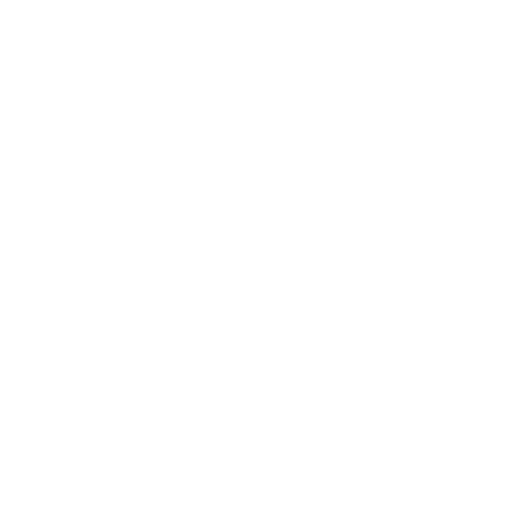
t = 0.00 s
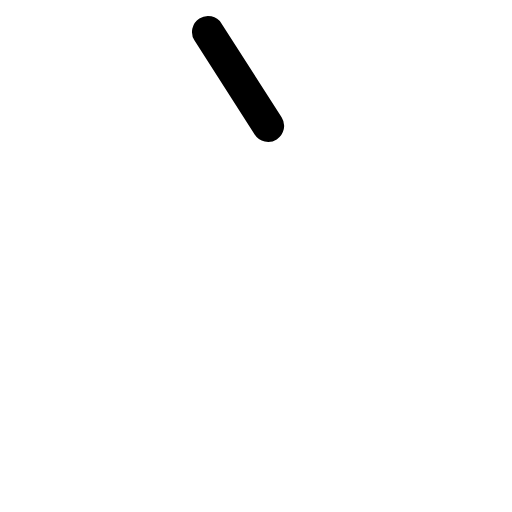
t = 0.30 s
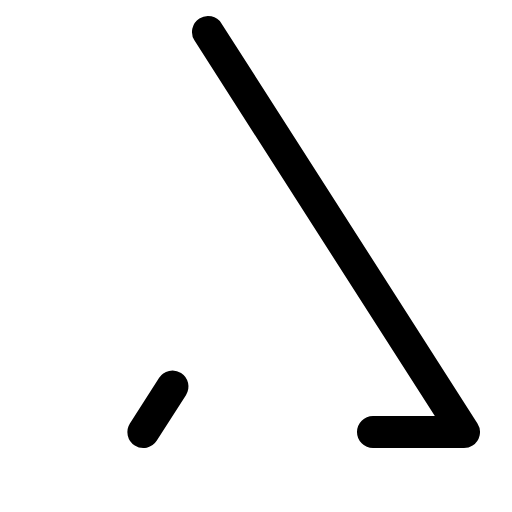
t = 0.68 s
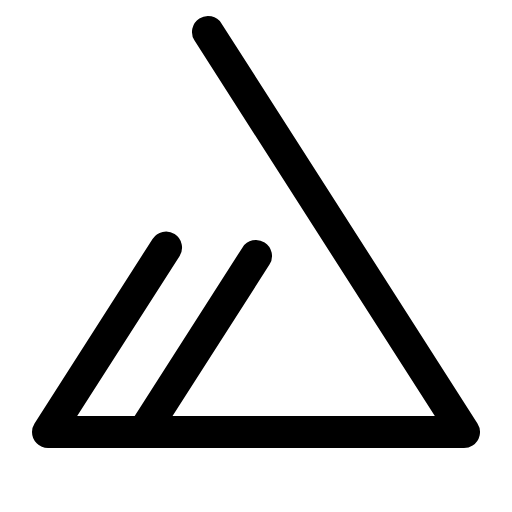
t = 1.05 s
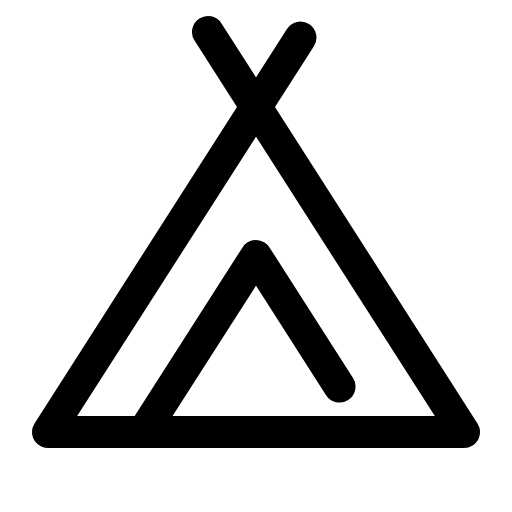
t = 1.43 s
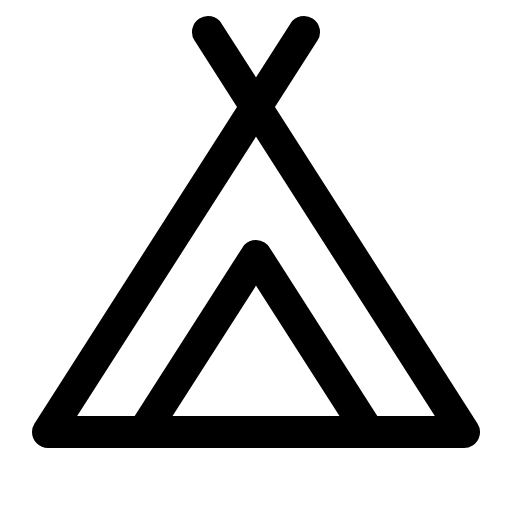
t = 1.80 s

The animated SVG that drew these frames (rendered in a browser with its animation timeline set to each time). Animation: 1 CSS @keyframes rule; one cycle of 1.80 s.

<svg xmlns="http://www.w3.org/2000/svg" viewBox="0 0 256 256">
  <style>
    .draw-line {
      stroke-dasharray: 1;
      stroke-dashoffset: 1;
      animation: phosphor-draw-in 1.5s ease-in-out forwards;
    }
    @keyframes phosphor-draw-in {
      to { stroke-dashoffset: 0; }
    }
  </style><rect width="256" height="256" fill="none"/><polyline points="104 16 232 216 24 216 152 16" fill="none" stroke="currentColor" stroke-linecap="round" stroke-linejoin="round" stroke-width="16" class="draw-line" pathLength="1" style="animation-delay: 0s"/><polyline points="71.68 216 128 128 184.32 216" fill="none" stroke="currentColor" stroke-linecap="round" stroke-linejoin="round" stroke-width="16" class="draw-line" pathLength="1" style="animation-delay: 0.3s"/></svg>
